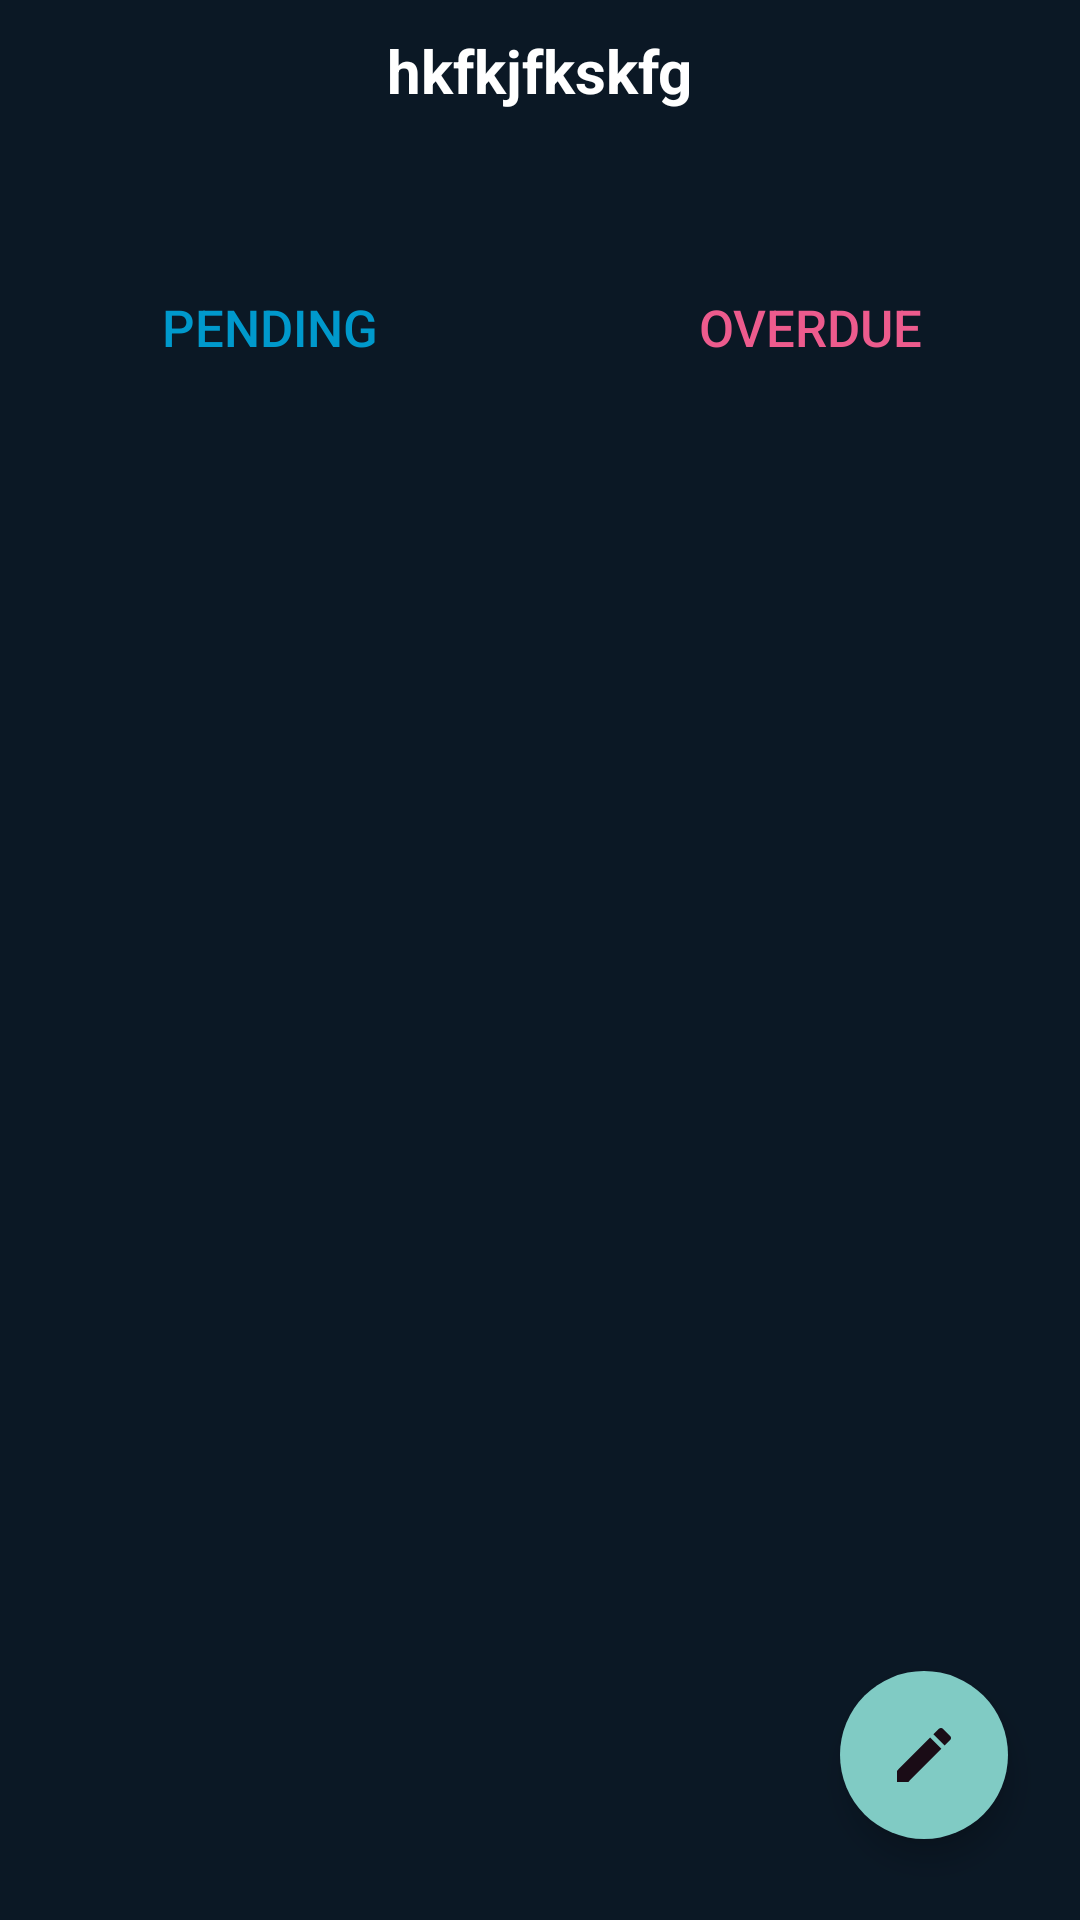

Produce the Android XML layout that renders to this screen, including the resource entries it uses.
<!-- AndroidManifest.xml: activity theme Theme.AppCompat.NoActionBar -->
<!-- res/layout/activity_main.xml -->
<RelativeLayout android:layout_width="match_parent"
    android:layout_height="match_parent"
    xmlns:android="http://schemas.android.com/apk/res/android"
    xmlns:app="http://schemas.android.com/apk/res-auto"
    xmlns:tools="http://schemas.android.com/tools"
    android:background="#0B1825">


    <LinearLayout
        android:layout_width="match_parent"
        android:layout_height="wrap_content"
        android:orientation="vertical">
    <LinearLayout
        android:id="@+id/button_textvie"
        android:orientation="vertical"
        android:layout_width="match_parent"
        android:layout_height="150dp"
        tools:ignore="ExtraText,UselessParent">


        



           <TextView
            android:id="@+id/textview_date"
            android:layout_width="wrap_content"
            android:layout_height="wrap_content"
            android:text="hkfkjfkskfg"
            android:textColor="@color/white"
            android:layout_gravity="center"
            android:layout_marginBottom="48sp"
            android:layout_marginTop="10dp"
            android:textStyle="bold"
            android:textSize="20sp"/>

        <LinearLayout
            android:id="@+id/button_layout"

            android:layout_width="match_parent"
            android:layout_height="wrap_content"
            android:orientation="horizontal"
            app:layout_constraintBottom_toTopOf="@+id/home_recyclar_view"
            app:layout_constraintEnd_toEndOf="parent"
            app:layout_constraintHorizontal_bias="0.52"
            app:layout_constraintStart_toStartOf="parent"
            tools:ignore="MissingConstraints">


            <Button
                android:id="@+id/pending_button"
                style="?android:attr/buttonBarButtonStyle"
                android:layout_width="1dp"
                android:layout_height="wrap_content"
                android:layout_marginHorizontal="0dp"

                android:layout_marginLeft="17sp"
                android:layout_marginRight="20dp"
                android:layout_weight="1"
                android:text="Pending"
                android:textColor="@android:color/holo_blue_dark"
                android:textSize="17sp" />

            <Button
                android:id="@+id/overdue_button"
                style="?android:attr/buttonBarButtonStyle"
                android:layout_width="0dp"
                android:layout_height="wrap_content"
                android:layout_weight="1"
                android:text="Overdue"
                android:textColor="@drawable/button_color_change"
                android:textSize="17sp"
                android:layout_marginLeft="20dp"
                android:layout_marginHorizontal="0dp"/>


        </LinearLayout>
       </LinearLayout>




    </LinearLayout>


    <androidx.constraintlayout.widget.ConstraintLayout
        android:id="@+id/recyclerview_holder"
        android:layout_width="match_parent"
        android:layout_height="578dp"


        android:layout_alignParentBottom="true"
        android:layout_marginBottom="3dp">

        <androidx.recyclerview.widget.RecyclerView
            android:id="@+id/rc_home"
            android:layout_width="match_parent"
            android:layout_height="match_parent"
            app:layout_constraintBottom_toBottomOf="parent"
            app:layout_constraintEnd_toEndOf="parent"
            app:layout_constraintStart_toStartOf="parent"
            app:layout_constraintTop_toTopOf="parent" />

        <com.google.android.material.floatingactionbutton.FloatingActionButton
            android:id="@+id/activity_main_floatingbutton"
            android:layout_width="wrap_content"
            android:layout_height="wrap_content"

            android:layout_marginEnd="24dp"


            android:layout_marginBottom="24dp"
            android:background="#FF03DAC5"
            android:contentDescription="TODO"
            android:elevation="6dp"
            android:src="@drawable/ic_baseline_create_24"
            app:borderWidth="0dp"
            app:elevation="6dp"
            app:fabSize="normal"
            app:layout_constraintBottom_toBottomOf="parent"
            app:layout_constraintEnd_toEndOf="parent"
            tools:ignore="MissingConstraints" />


    </androidx.constraintlayout.widget.ConstraintLayout>

    









</RelativeLayout>
<!-- resources referenced by this layout -->
<resources>
  <!-- drawable button_color_change (drawable) -->
  <?xml version="1.0" encoding="utf-8"?>
  <selector xmlns:android="http://schemas.android.com/apk/res/android">
  
      <item android:state_pressed="true" android:color="#70EA7F "/>
      <item android:state_enabled="true" android:color="#ED5B8D"/>
  
      <item android:state_pressed="false" android:color="#505150"/>
  
  </selector>
  <!-- drawable calaender_bg (drawable) -->
  <?xml version="1.0" encoding="utf-8"?>
  <shape xmlns:android="http://schemas.android.com/apk/res/android">
  
  
      <corners
          android:radius="24dp"/>
  
      <solid
          android:color="#FFF"/>
  
  
  </shape>
  <!-- drawable ic_baseline_create_24 (drawable) -->
  <vector android:height="24dp" android:tint="#1A0C16"
      android:viewportHeight="24" android:viewportWidth="24"
      android:width="24dp" xmlns:android="http://schemas.android.com/apk/res/android">
      <path android:fillColor="@android:color/white" android:pathData="M3,17.25V21h3.75L17.81,9.94l-3.75,-3.75L3,17.25zM20.71,7.04c0.39,-0.39 0.39,-1.02 0,-1.41l-2.34,-2.34c-0.39,-0.39 -1.02,-0.39 -1.41,0l-1.83,1.83 3.75,3.75 1.83,-1.83z"/>
  </vector>
  <!-- not gathered from this repository: default colours our renderer supplied (Android Studio template values) -->
  <color name="white">#FFFFFFFF</color>
</resources>
